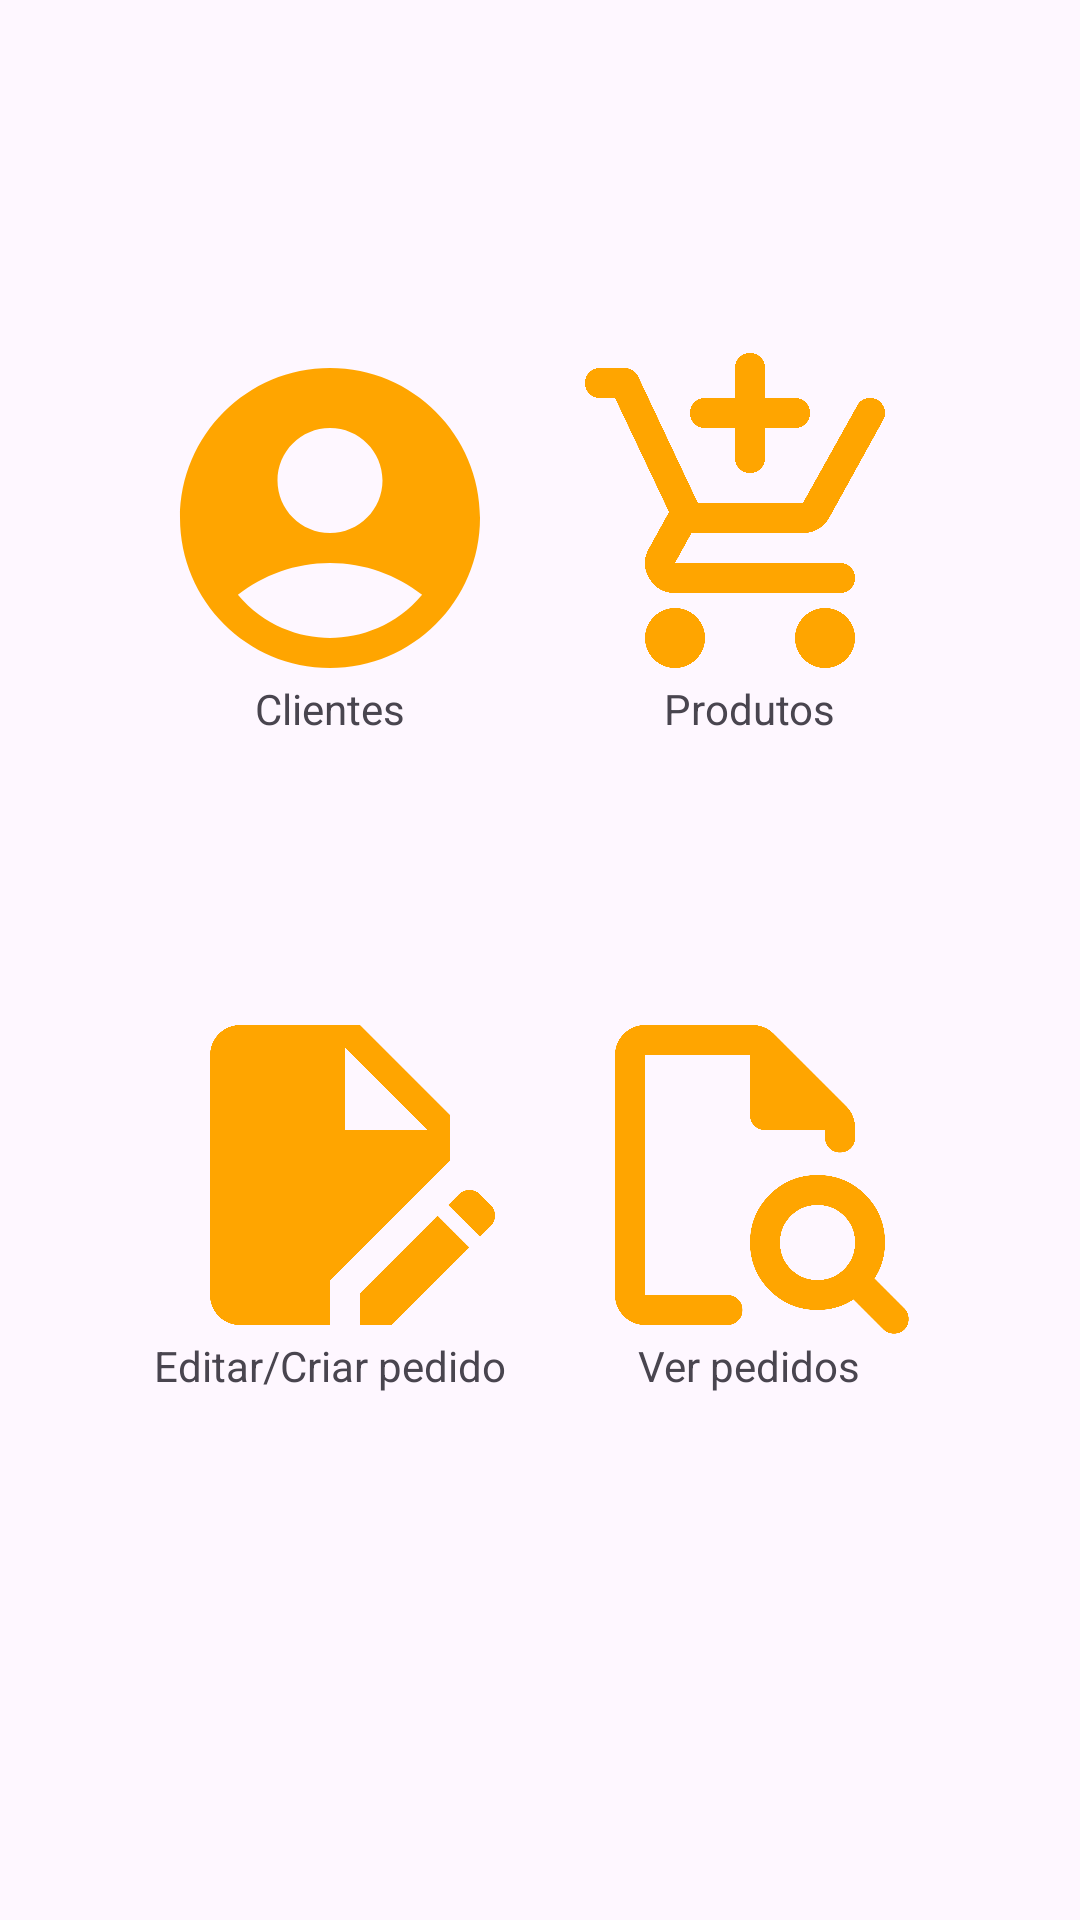

Reconstruct the res/layout file that produces this screen, plus the resources it refers to.
<!-- AndroidManifest.xml: application theme Theme.PedidosJa -->
<!-- res/layout/activity_home.xml -->
<?xml version="1.0" encoding="utf-8"?>
<androidx.constraintlayout.widget.ConstraintLayout xmlns:android="http://schemas.android.com/apk/res/android"
    xmlns:app="http://schemas.android.com/apk/res-auto"
    xmlns:tools="http://schemas.android.com/tools"
    android:id="@+id/main"
    android:layout_width="match_parent"
    android:layout_height="match_parent"
    tools:context=".activities.HomeActivity">

    <LinearLayout
        android:layout_width="wrap_content"
        android:layout_height="wrap_content"
        android:orientation="vertical"
        app:layout_constraintBottom_toBottomOf="parent"
        app:layout_constraintEnd_toEndOf="parent"
        app:layout_constraintStart_toStartOf="parent"
        app:layout_constraintTop_toTopOf="parent"
        app:layout_constraintVertical_bias="0.40">

        <LinearLayout
            android:layout_width="wrap_content"
            android:layout_height="wrap_content"
            android:layout_margin="32dp"
            android:orientation="horizontal">

            <FrameLayout
                android:id="@+id/customersbutton"
                android:layout_width="124dp"
                android:layout_height="155dp"
                android:layout_gravity="center"
                android:layout_marginEnd="8dp"
                tools:layout_editor_absoluteX="145dp"
                tools:layout_editor_absoluteY="479dp">

                <ImageView
                    android:id="@+id/customersimagebutton"
                    android:layout_width="match_parent"
                    android:layout_height="120dp"
                    app:srcCompat="@drawable/customers_icon" />

                <TextView
                    android:id="@+id/customerstextbutton"
                    android:layout_width="wrap_content"
                    android:layout_height="wrap_content"
                    android:layout_gravity="center"
                    android:layout_marginTop="46dp"
                    android:text="@string/customers" />
            </FrameLayout>

            <FrameLayout
                android:layout_width="124dp"
                android:layout_height="155dp"
                android:layout_gravity="center"
                android:layout_marginStart="8dp"
                tools:layout_editor_absoluteX="145dp"
                tools:layout_editor_absoluteY="365dp">

                <ImageView
                    android:id="@+id/productimagebutton"
                    android:layout_width="match_parent"
                    android:layout_height="120dp"
                    app:srcCompat="@drawable/product_icon" />

                <TextView
                    android:id="@+id/producttextbutton"
                    android:layout_width="wrap_content"
                    android:layout_height="wrap_content"
                    android:layout_gravity="center"
                    android:layout_marginTop="46dp"
                    android:text="@string/products" />
            </FrameLayout>
        </LinearLayout>

        <LinearLayout
            android:layout_width="wrap_content"
            android:layout_height="wrap_content"
            android:layout_margin="32dp"
            android:orientation="horizontal"
            tools:layout_editor_absoluteX="1dp"
            tools:layout_editor_absoluteY="1dp">

            <FrameLayout
                android:layout_width="124dp"
                android:layout_height="155dp"
                android:layout_gravity="center"
                android:layout_marginEnd="8dp"
                tools:layout_editor_absoluteX="145dp"
                tools:layout_editor_absoluteY="479dp">

                <ImageView
                    android:id="@+id/editcreateimagebutton"
                    android:layout_width="match_parent"
                    android:layout_height="120dp"
                    app:srcCompat="@drawable/editcreate_icon" />

                <TextView
                    android:id="@+id/editcreatetextbutton"
                    android:layout_width="wrap_content"
                    android:layout_height="wrap_content"
                    android:layout_gravity="center"
                    android:layout_marginTop="46dp"
                    android:text="@string/editcreate_order" />
            </FrameLayout>

            <FrameLayout
                android:layout_width="124dp"
                android:layout_height="155dp"
                android:layout_gravity="center"
                android:layout_marginStart="8dp"
                tools:layout_editor_absoluteX="145dp"
                tools:layout_editor_absoluteY="365dp">

                <ImageView
                    android:id="@+id/inspectimagebutton"
                    android:layout_width="match_parent"
                    android:layout_height="120dp"
                    app:srcCompat="@drawable/inspect_icon" />

                <TextView
                    android:id="@+id/inspecttextbutton"
                    android:layout_width="wrap_content"
                    android:layout_height="wrap_content"
                    android:layout_gravity="center"
                    android:layout_marginTop="46dp"
                    android:text="@string/inspect_order" />
            </FrameLayout>
        </LinearLayout>
    </LinearLayout>

</androidx.constraintlayout.widget.ConstraintLayout>
<!-- resources referenced by this layout -->
<resources>
  <!-- drawable customers_icon (drawable) -->
  <vector xmlns:android="http://schemas.android.com/apk/res/android" android:height="24dp" android:tint="#FFA500" android:viewportHeight="24" android:viewportWidth="24" android:width="24dp">
        
      <path android:fillColor="@android:color/white" android:pathData="M12,2C6.48,2 2,6.48 2,12s4.48,10 10,10s10,-4.48 10,-10S17.52,2 12,2zM12,6c1.93,0 3.5,1.57 3.5,3.5S13.93,13 12,13s-3.5,-1.57 -3.5,-3.5S10.07,6 12,6zM12,20c-2.03,0 -4.43,-0.82 -6.14,-2.88C7.55,15.8 9.68,15 12,15s4.45,0.8 6.14,2.12C16.43,19.18 14.03,20 12,20z"/>
      
  </vector>
  <!-- drawable editcreate_icon (drawable) -->
  <vector xmlns:android="http://schemas.android.com/apk/res/android" android:height="24dp" android:tint="#FFA500" android:viewportHeight="24" android:viewportWidth="24" android:width="24dp">
        
      <path android:fillColor="@android:color/white" android:pathData="M14,19.88l0,2.12l2.12,0l5.17,-5.17l-2.12,-2.12z"/>
        
      <path android:fillColor="@android:color/white" android:pathData="M20,8l-6,-6H6C4.9,2 4.01,2.9 4.01,4L4,20c0,1.1 0.89,2 1.99,2H12v-2.95l8,-8V8zM13,9V3.5L18.5,9H13z"/>
        
      <path android:fillColor="@android:color/white" android:pathData="M22.71,14L22,13.29c-0.39,-0.39 -1.02,-0.39 -1.41,0L19.88,14L22,16.12l0.71,-0.71C23.1,15.02 23.1,14.39 22.71,14z"/>
      
  </vector>
  <!-- drawable product_icon (drawable) -->
  <vector xmlns:android="http://schemas.android.com/apk/res/android" android:height="24dp" android:tint="#FFA500" android:viewportHeight="960" android:viewportWidth="960" android:width="24dp">
        
      <path android:fillColor="@android:color/white" android:pathData="M440,240L360,240Q343,240 331.5,228.5Q320,217 320,200Q320,183 331.5,171.5Q343,160 360,160L440,160L440,80Q440,63 451.5,51.5Q463,40 480,40Q497,40 508.5,51.5Q520,63 520,80L520,160L600,160Q617,160 628.5,171.5Q640,183 640,200Q640,217 628.5,228.5Q617,240 600,240L520,240L520,320Q520,337 508.5,348.5Q497,360 480,360Q463,360 451.5,348.5Q440,337 440,320L440,240ZM280,880Q247,880 223.5,856.5Q200,833 200,800Q200,767 223.5,743.5Q247,720 280,720Q313,720 336.5,743.5Q360,767 360,800Q360,833 336.5,856.5Q313,880 280,880ZM680,880Q647,880 623.5,856.5Q600,833 600,800Q600,767 623.5,743.5Q647,720 680,720Q713,720 736.5,743.5Q760,767 760,800Q760,833 736.5,856.5Q713,880 680,880ZM120,160L80,160Q63,160 51.5,148.5Q40,137 40,120Q40,103 51.5,91.5Q63,80 80,80L146,80Q157,80 167,86Q177,92 182,103L341,440L621,440Q621,440 621,440Q621,440 621,440L766,180Q771,170 780,165Q789,160 800,160Q823,160 834.5,179.5Q846,199 835,219L692,478Q681,498 662.5,509Q644,520 622,520L324,520L280,600Q280,600 280,600Q280,600 280,600L720,600Q737,600 748.5,611.5Q760,623 760,640Q760,657 748.5,668.5Q737,680 720,680L280,680Q235,680 211.5,641Q188,602 210,562L264,464L120,160Z"/>
      
  </vector>
  <string name="customers">Clientes</string>
  <string name="editcreate_order">Editar/Criar pedido</string>
  <string name="inspect_order">Ver pedidos</string>
  <string name="products">Produtos</string>
  <style name="Theme.PedidosJa" parent="Base.Theme.PedidosJa" />
  <style name="Base.Theme.PedidosJa" parent="Theme.Material3.Light">
          <item name="colorPrimary">@color/orange</item>
      </style>
  <color name="orange">#FFFFA500</color>
</resources>
